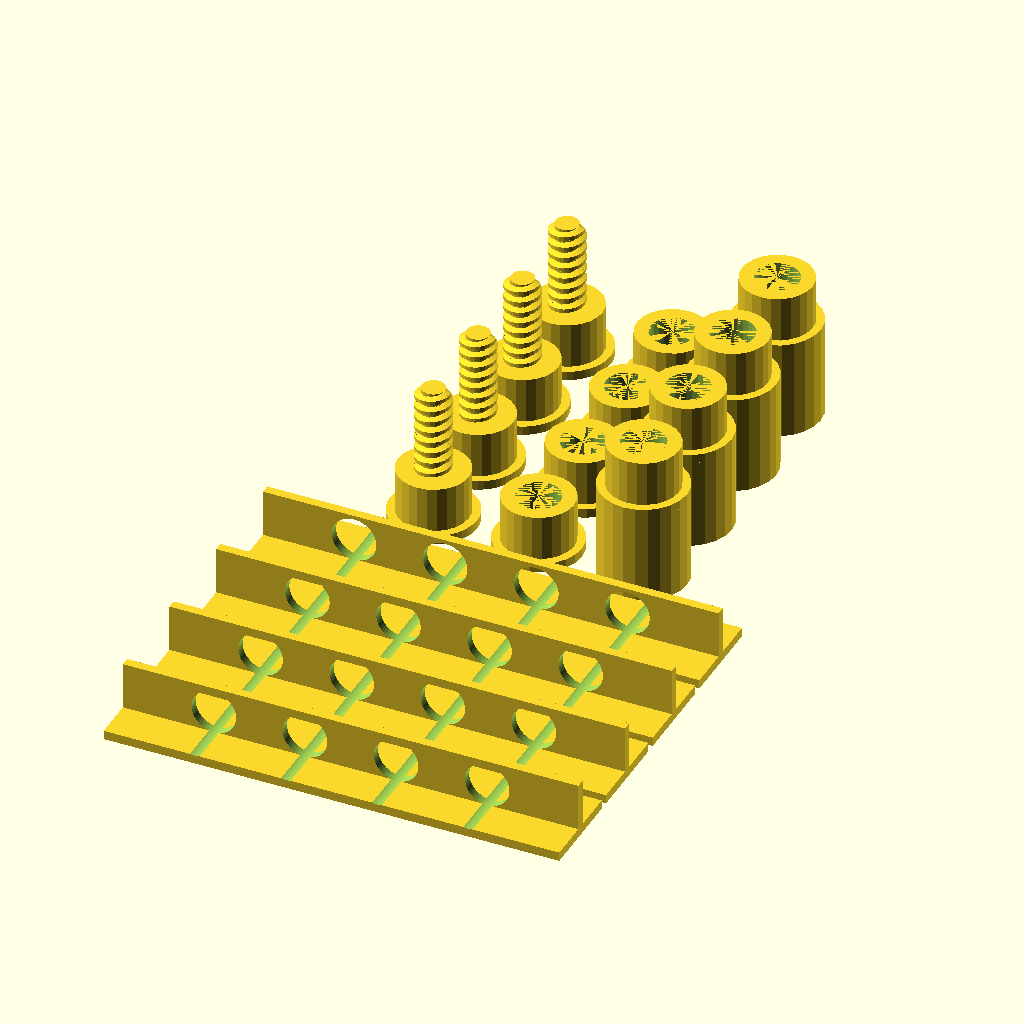
Cell 1: rendered with the file's own defaults.
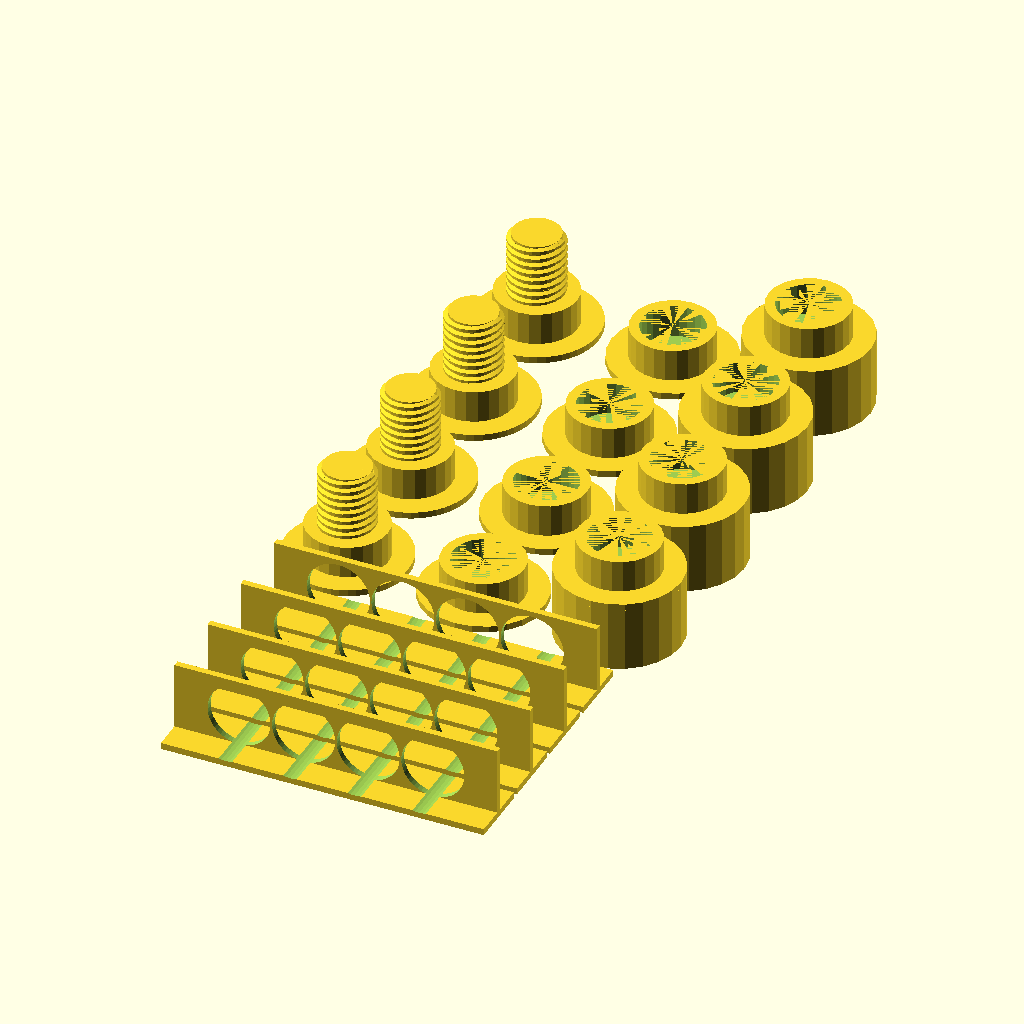
Cell 2: rod_diam = 19.06 (everything else at default).
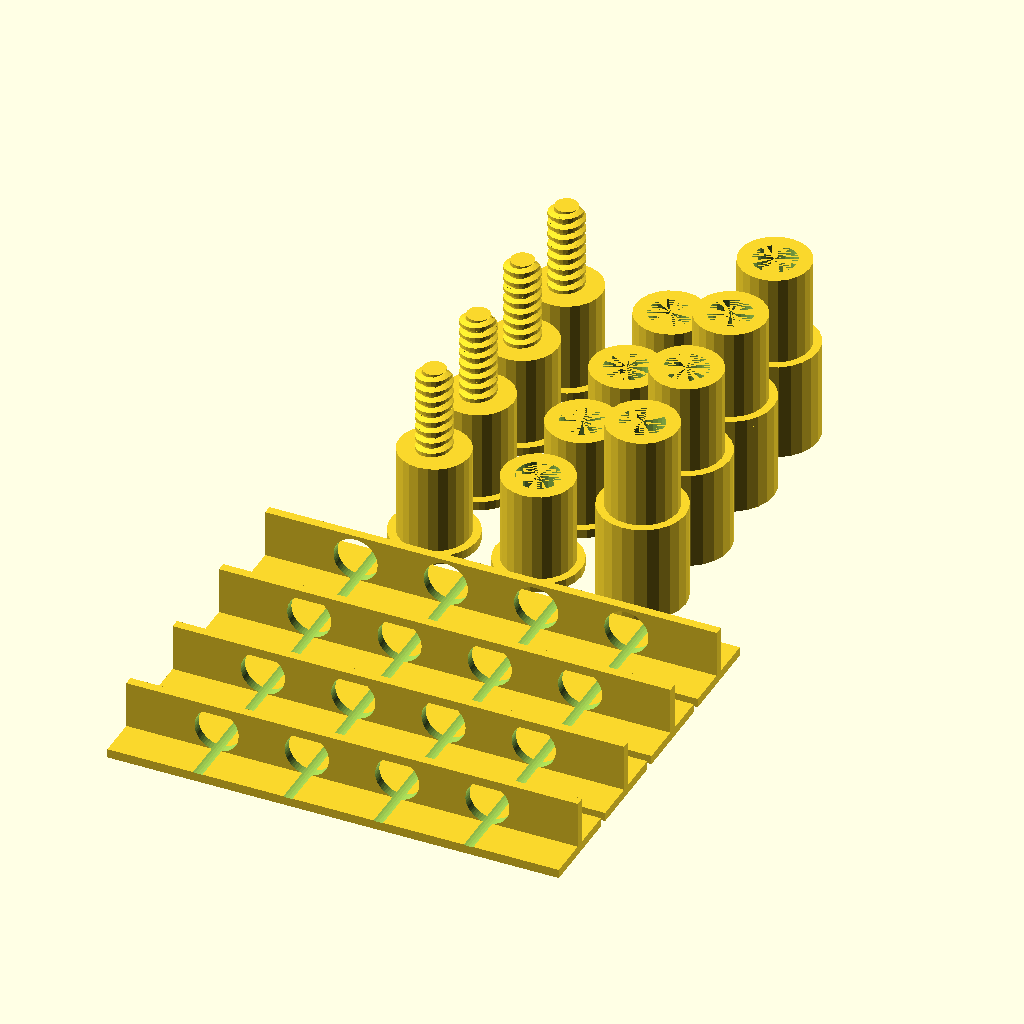
Cell 3 — cap_depth set to 20, the other parameters unchanged.
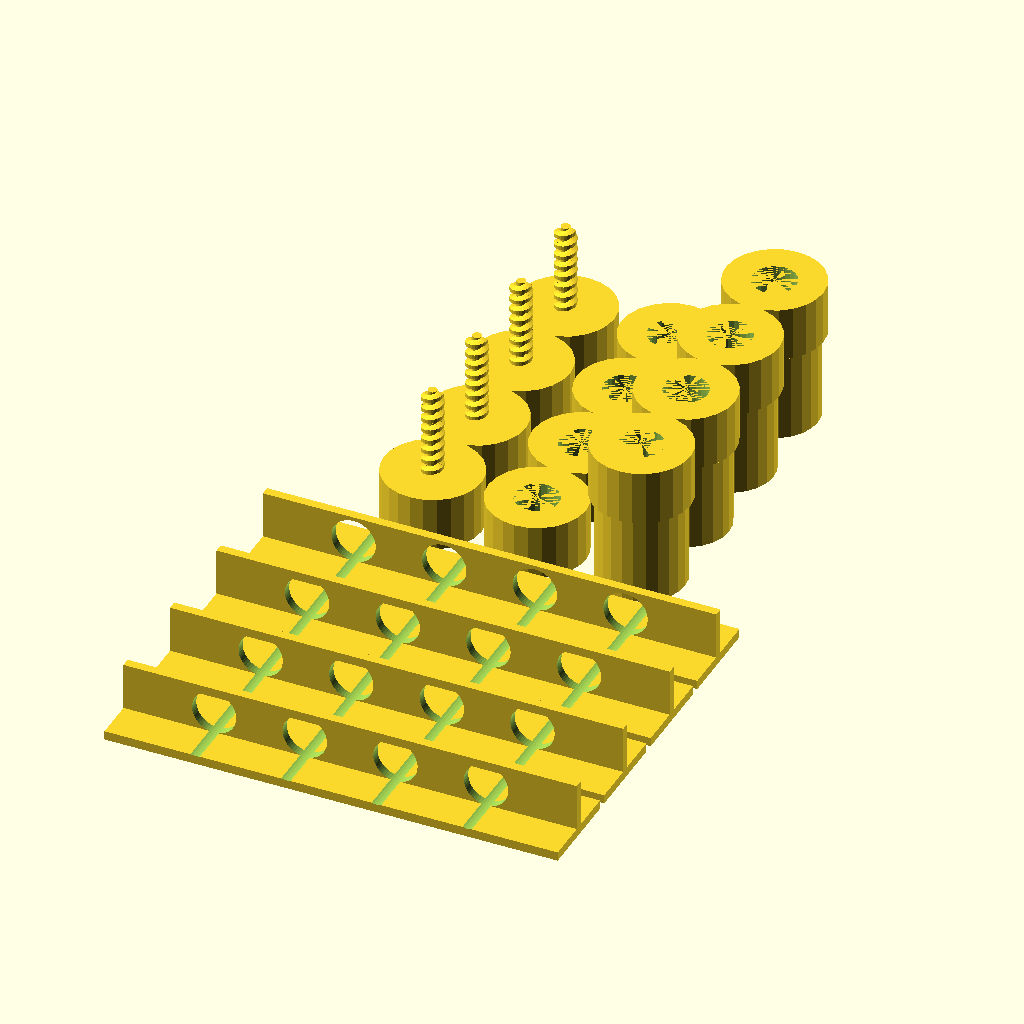
Cell 4: the same model with cap_thickness = 6.
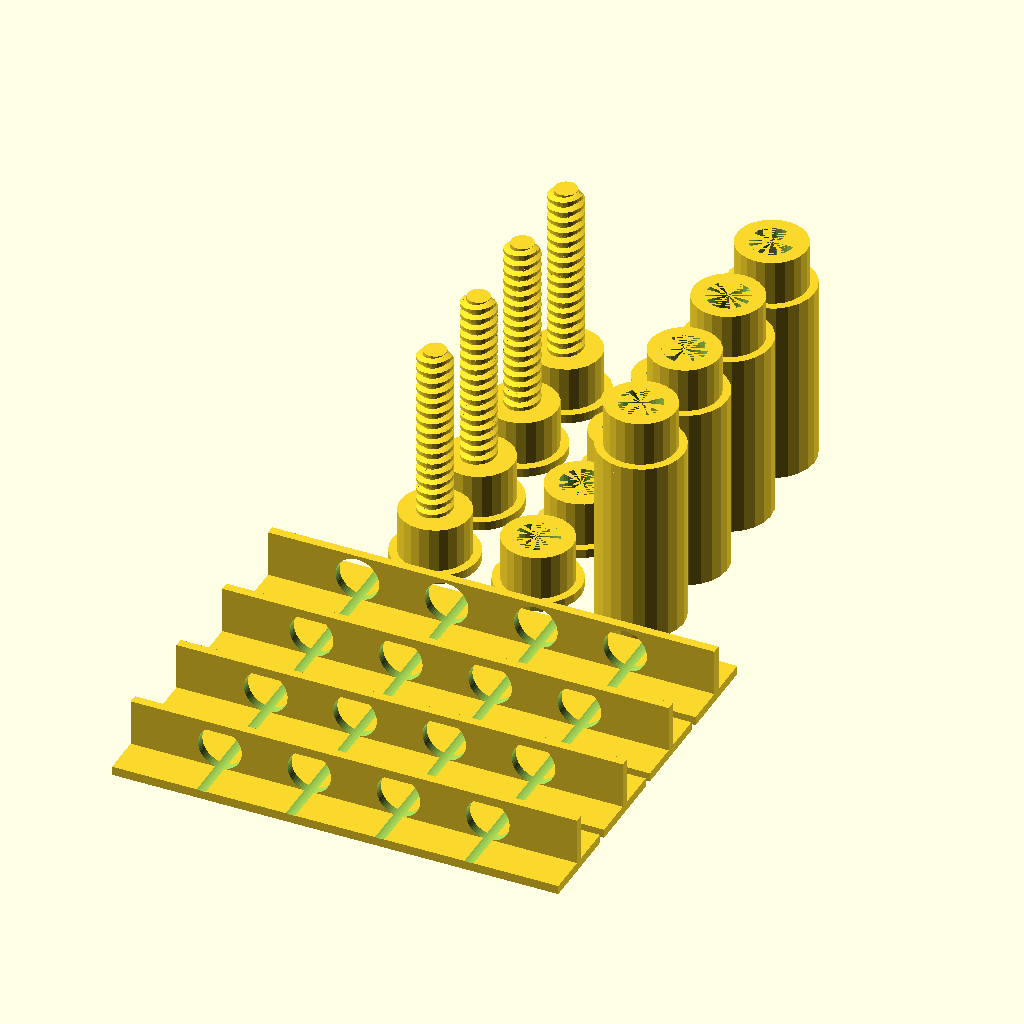
Cell 5: extend_distance = 40 (everything else at default).
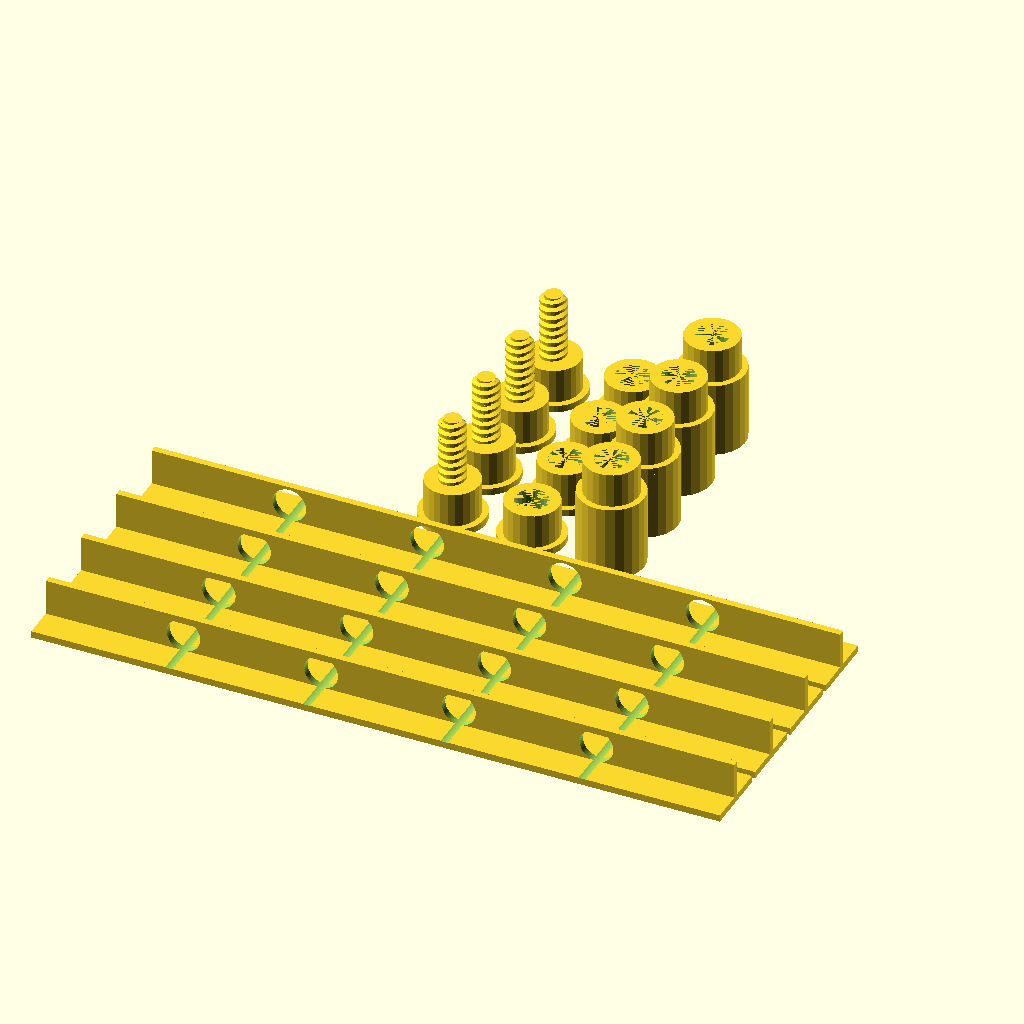
Cell 6 — depth set to 200, the other parameters unchanged.
All cells are drawn from the same view direction (rotation 55°, 0°, 25°, orthographic, colour scheme Cornfield), but the view is re-fitted for each cell, so position and scale can differ between cells as well as the parameter.
OpenSCAD source file inputs/thingiverse/files/thing-1568183/files/dowelrodshelfComplete.scad:
// diameter of the doll rod
rod_diam = 9.53;

//how deep of a pocket to make for the doll rod
cap_depth = 10;

// how thick of a cap wall to have, must be less that 1/2 of rod_diameter
cap_thickness = 3;

// how much distance the screw end should extend
extend_distance = 20;

// Depth of the shelf you want to make
depth = 100;

// width of the spacer top piece
width = 20;

// thickness of the top piece of the spacer
top_thickness = 2;

// thickness of portion of the spacer where the rod goes through
spacer_thickness = 2;

// number or rods in the shelf
num_rods = 4;

// number of spacers you want to add
num_spacers = 4;

// how many segments to break circular paths into
resolution=24;

//Extra space to leave for the threaded rod
extra_space=0.175;
/// THANKS FOR THE THREAD LIBRARY FROM SYVWLCH available at http://www.thingiverse.com/thing:8793
module threadPiece(Xa, Ya, Za, Xb, Yb, Zb, radiusa, radiusb, tipRatioa, tipRatiob, threadAngleTop, threadAngleBottom)
{	
	angleZ=atan2(Ya, Xa);
	twistZ=atan2(Yb, Xb)-atan2(Ya, Xa);

	polyPoints=[
		[Xa+ radiusa*cos(+angleZ),		Ya+ radiusa*sin(+angleZ),		Za ],
		[Xa+ radiusa*cos(+angleZ),		Ya+ radiusa*sin(+angleZ),		Za + radiusa*tipRatioa ],
		[Xa ,						Ya ,						Za+ radiusa*(tipRatioa+sin(threadAngleTop)) ],
		[Xa ,						Ya ,						Za ],
		[Xa ,						Ya ,						Za+ radiusa*sin(threadAngleBottom) ],
	
		[Xb+ radiusb*cos(angleZ+twistZ),	Yb+ radiusb*sin(angleZ+twistZ),	Zb ],
		[Xb+ radiusb*cos(angleZ+twistZ),	Yb+ radiusb*sin(angleZ+twistZ),	Zb+ radiusb*tipRatiob ],
		[Xb ,						Yb ,						Zb+ radiusb*(tipRatiob+sin(threadAngleTop)) ],
		[Xb ,						Yb ,						Zb ],
		[Xb ,						Yb ,						Zb+ radiusb*sin(threadAngleBottom)] ];
	
	polyTriangles=[
		[ 0, 1, 6 ], [ 0, 6, 5 ], 					// tip of profile
		[ 1, 7, 6 ], [ 1, 2, 7 ], 					// upper side of profile
		[ 0, 5, 4 ], [ 4, 5, 9 ], 					// lower side of profile
		[ 4, 9, 3 ], [ 9, 8, 3 ], [ 3, 8, 2 ], [ 8, 7, 2 ], 	// back of profile
		[ 0, 4, 3 ], [ 0, 3, 2 ], [ 0, 2, 1 ], 			// a side of profile
		[ 5, 8, 9 ], [ 5, 7, 8 ], [ 5, 6, 7 ]  			// b side of profile
		 ];
	
	polyhedron( polyPoints, polyTriangles );
}

module shaftPiece(Xa, Ya, Za, Xb, Yb, Zb, radiusa, radiusb, tipRatioa, tipRatiob, threadAngleTop, threadAngleBottom)
{	
	angleZ=atan2(Ya, Xa);
	twistZ=atan2(Yb, Xb)-atan2(Ya, Xa);

	threadAngleTop=15;
	threadAngleBottom=-15;

	shaftRatio=0.5;

	polyPoints1=[
		[Xa,						Ya,						Za + radiusa*sin(threadAngleBottom) ],
		[Xa,						Ya,						Za + radiusa*(tipRatioa+sin(threadAngleTop)) ],
		[Xa*shaftRatio,				Ya*shaftRatio ,				Za + radiusa*(tipRatioa+sin(threadAngleTop)) ],
		[Xa*shaftRatio ,				Ya*shaftRatio ,				Za ],
		[Xa*shaftRatio ,				Ya*shaftRatio ,				Za + radiusa*sin(threadAngleBottom) ],
	
		[Xb,						Yb,						Zb + radiusb*sin(threadAngleBottom) ],
		[Xb,						Yb,						Zb + radiusb*(tipRatiob+sin(threadAngleTop)) ],
		[Xb*shaftRatio ,				Yb*shaftRatio ,				Zb + radiusb*(tipRatiob+sin(threadAngleTop)) ],
		[Xb*shaftRatio ,				Yb*shaftRatio ,				Zb ],
		[Xb*shaftRatio ,				Yb*shaftRatio ,				Zb + radiusb*sin(threadAngleBottom) ] ];
	
	polyTriangles1=[
		[ 0, 1, 6 ], [ 0, 6, 5 ], 					// tip of profile
		[ 1, 7, 6 ], [ 1, 2, 7 ], 					// upper side of profile
		[ 0, 5, 4 ], [ 4, 5, 9 ], 					// lower side of profile
		[ 3, 4, 9 ], [ 9, 8, 3 ], [ 2, 3, 8 ], [ 8, 7, 2 ], 	// back of profile
		[ 0, 4, 3 ], [ 0, 3, 2 ], [ 0, 2, 1 ], 			// a side of profile
		[ 5, 8, 9 ], [ 5, 7, 8 ], [ 5, 6, 7 ]  			// b side of profile
		 ];
	

	// this is the back of the raised part of the profile
	polyhedron( polyPoints1, polyTriangles1 );
}

module trapezoidThread(
	length=45,				// axial length of the threaded rod
	pitch=10,				// axial distance from crest to crest
	pitchRadius=10,			// radial distance from center to mid-profile
	threadHeightToPitch=0.5,	// ratio between the height of the profile and the pitch
						// std value for Acme or metric lead screw is 0.5
	profileRatio=0.5,			// ratio between the lengths of the raised part of the profile and the pitch
						// std value for Acme or metric lead screw is 0.5
	threadAngle=30,			// angle between the two faces of the thread
						// std value for Acme is 29 or for metric lead screw is 30
	RH=true,				// true/false the thread winds clockwise looking along shaft, i.e.follows the Right Hand Rule
	clearance=0.1,			// radial clearance, normalized to thread height
	backlash=0.1,			// axial clearance, normalized to pitch
	stepsPerTurn=24			// number of slices to create per turn
		)
{

	numberTurns=length/pitch;
		
	steps=stepsPerTurn*numberTurns;

	trapezoidRatio=				2*profileRatio*(1-backlash);

	function	threadAngleTop(i)=	threadAngle/2;
	function	threadAngleBottom(i)=	-threadAngle/2;

	function 	threadHeight(i)=		pitch*threadHeightToPitch;

	function	pitchRadius(i)=		pitchRadius;
	function	minorRadius(i)=		pitchRadius(i)-0.5*threadHeight(i);
	
	function 	X(i)=				minorRadius(i)*cos(i*360*numberTurns);
	function 	Y(i)=				minorRadius(i)*sin(i*360*numberTurns);
	function 	Z(i)=				pitch*numberTurns*i;

	function	tip(i)=			trapezoidRatio*(1-0.5*sin(threadAngleTop(i))+0.5*sin(threadAngleBottom(i)));

	// this is the threaded rod

	if (RH==true)
	translate([0,0,-threadHeight(0)*sin(threadAngleBottom(0))])
	for (i=[0:steps-1])
	{
		threadPiece(
			Xa=				X(i/steps),
			Ya=				Y(i/steps),
			Za=				Z(i/steps),
			Xb=				X((i+1)/steps),
			Yb=				Y((i+1)/steps), 
			Zb=				Z((i+1)/steps), 
			radiusa=			threadHeight(i/steps), 
			radiusb=			threadHeight((i+1)/steps),
			tipRatioa=			tip(i/steps),
			tipRatiob=			tip((i+1)/steps),
			threadAngleTop=		threadAngleTop(i), 
			threadAngleBottom=	threadAngleBottom(i)
			);

		shaftPiece(
			Xa=				X(i/steps),
			Ya=				Y(i/steps),
			Za=				Z(i/steps),
			Xb=				X((i+1)/steps),
			Yb=				Y((i+1)/steps), 
			Zb=				Z((i+1)/steps), 
			radiusa=			threadHeight(i/steps), 
			radiusb=			threadHeight((i+1)/steps),
			tipRatioa=			tip(i/steps),
			tipRatiob=			tip((i+1)/steps),
			threadAngleTop=		threadAngleTop(i), 
			threadAngleBottom=	threadAngleBottom(i)
			);
	}

	if (RH==false)
	translate([0,0,-threadHeight(0)*sin(threadAngleBottom(0))])
	mirror([0,1,0])
	for (i=[0:steps-1])
	{
		threadPiece(
			Xa=				X(i/steps),
			Ya=				Y(i/steps),
			Za=				Z(i/steps),
			Xb=				X((i+1)/steps),
			Yb=				Y((i+1)/steps), 
			Zb=				Z((i+1)/steps), 
			radiusa=			threadHeight(i/steps), 
			radiusb=			threadHeight((i+1)/steps),
			tipRatioa=			tip(i/steps),
			tipRatiob=			tip((i+1)/steps),
			threadAngleTop=		threadAngleTop(i), 
			threadAngleBottom=	threadAngleBottom(i)
			);

		shaftPiece(
			Xa=				X(i/steps),
			Ya=				Y(i/steps),
			Za=				Z(i/steps),
			Xb=				X((i+1)/steps),
			Yb=				Y((i+1)/steps), 
			Zb=				Z((i+1)/steps), 
			radiusa=			threadHeight(i/steps), 
			radiusb=			threadHeight((i+1)/steps),
			tipRatioa=			tip(i/steps),
			tipRatiob=			tip((i+1)/steps),
			threadAngleTop=		threadAngleTop(i), 
			threadAngleBottom=	threadAngleBottom(i)
			);
	}

	rotate([0,0,180/stepsPerTurn])
	cylinder(
		h=length+threadHeight(1)*(tip(1)+sin( threadAngleTop(1) )-1*sin( threadAngleBottom(1) ) ),
		r1=minorRadius(0)-clearance*threadHeight(0),
		r2=minorRadius(0)-clearance*threadHeight(0),
		$fn=stepsPerTurn
			);
}

module trapezoidThreadNegativeSpace(
	length=45,				// axial length of the threaded rod
	pitch=10,				// axial distance from crest to crest
	pitchRadius=10,			// radial distance from center to mid-profile
	threadHeightToPitch=0.5,	// ratio between the height of the profile and the pitch
						// std value for Acme or metric lead screw is 0.5
	profileRatio=0.5,			// ratio between the lengths of the raised part of the profile and the pitch
						// std value for Acme or metric lead screw is 0.5
	threadAngle=30,			// angle between the two faces of the thread
						// std value for Acme is 29 or for metric lead screw is 30
	RH=true,				// true/false the thread winds clockwise looking along shaft, i.e.follows the Right Hand Rule
	countersunk=0,			// depth of 45 degree chamfered entries, normalized to pitch
	clearance=0.1,			// radial clearance, normalized to thread height
	backlash=0.1,			// axial clearance, normalized to pitch
	stepsPerTurn=24			// number of slices to create per turn
		)
{

	translate([0,0,-countersunk*pitch])	
	cylinder(
		h=2*countersunk*pitch, 
		r2=pitchRadius+clearance*pitch+0.25*pitch,
		r1=pitchRadius+clearance*pitch+0.25*pitch+2*countersunk*pitch,
		$fn=24
			);

	translate([0,0,countersunk*pitch])	
	translate([0,0,-pitch])
	trapezoidThread(
		length=length+0.5*pitch, 				// axial length of the threaded rod 
		pitch=pitch, 					// axial distance from crest to crest
		pitchRadius=pitchRadius+clearance*pitch, 	// radial distance from center to mid-profile
		threadHeightToPitch=threadHeightToPitch, 	// ratio between the height of the profile and the pitch 
									// std value for Acme or metric lead screw is 0.5
		profileRatio=profileRatio, 			// ratio between the lengths of the raised part of the profile and the pitch
									// std value for Acme or metric lead screw is 0.5
		threadAngle=threadAngle,			// angle between the two faces of the thread
									// std value for Acme is 29 or for metric lead screw is 30
		RH=true, 						// true/false the thread winds clockwise looking along shaft
									// i.e.follows  Right Hand Rule
		clearance=0, 					// radial clearance, normalized to thread height
		backlash=-backlash, 				// axial clearance, normalized to pitch
		stepsPerTurn=stepsPerTurn 			// number of slices to create per turn
			);	

	translate([0,0,length-countersunk*pitch])
	cylinder(
		h=2*countersunk*pitch, 
		r1=pitchRadius+clearance*pitch+0.25*pitch,
		r2=pitchRadius+clearance*pitch+0.25*pitch+2*countersunk*pitch,$fn=24,
		$fn=24
			);
}
// END OF library


module static_end() {
    union() {
        cylinder(r=rod_diam, h=2, $fn=resolution);
        difference() {
            cylinder(r=rod_diam/2+cap_thickness, h=2+cap_depth, $fn=resolution);
            translate([0,0,2]) cylinder(r=rod_diam/2, h=cap_depth+0.001, $fn=resolution);
        }
    }
}

module dynamic_end_cap() {
    union() {
       translate([0,0,extend_distance]) static_end();
       difference() {
           cylinder(r=rod_diam, h=extend_distance, $fn=resolution);
           trapezoidThreadNegativeSpace(
                    length=extend_distance,
                    pitch = 2.5,
                    pitchRadius=(rod_diam-cap_thickness)/2,
                    clearance=extra_space,
                    stepsPerTurn=resolution);
       }
   }
}

module dynamic_end_rod() {
    union() {
        cylinder(r=rod_diam, h=2, $fn=50);
        cylinder(r=rod_diam/2+cap_thickness, h=2+cap_depth, $fn=resolution);
        translate([0,0,cap_depth]) 
            trapezoidThread(
                length=extend_distance,
                radius=rod_diam,
                pitch = 2.5,
                pitchRadius=(rod_diam-cap_thickness)/2,
                stepsPerTurn=resolution);
    }
}

module rodHull(){
    translate([-0.1,0,top_thickness+rod_diam/2])
        rotate([0,90,0])
            cylinder(r=rod_diam*1.025/2, h=width+0.2, $fn=50);
}


module spacer() {
    difference() {
        union() {
            cube([width, depth, top_thickness]);
            translate([(width-spacer_thickness)/2, 0, top_thickness])
                cube([spacer_thickness, depth, rod_diam*1.1]);
        }
        for (a = [1:num_rods]) {
            translate([0,(depth/(num_rods+1))*a, 0]) rodHull();
        }
    }
}

module all_parts() {
    for (a = [0:num_rods-1]) {
        translate([0,a*2*(rod_diam*1.1)+rod_diam,0]) 
            static_end();
        translate([2*(rod_diam+2), a*2*(rod_diam*1.1)+rod_diam, 0])
            dynamic_end_cap();
        translate([-2*(rod_diam+2), a*2*(rod_diam*1.1)+rod_diam, 0])
            dynamic_end_rod();
    }
    for (b = [1:num_rods]) {
        translate([depth/2,(-1*b*width*1.1),0])
            rotate([0,0,90])
                spacer();
    }
}
all_parts();
Parameter table extracted from the source (name, type, default, range or options):
rod_diam: number, default 9.53
cap_depth: number, default 10
cap_thickness: number, default 3
extend_distance: number, default 20
depth: number, default 100
width: number, default 20
top_thickness: number, default 2
spacer_thickness: number, default 2
num_rods: number, default 4
num_spacers: number, default 4
resolution: number, default 24
extra_space: number, default 0.175
